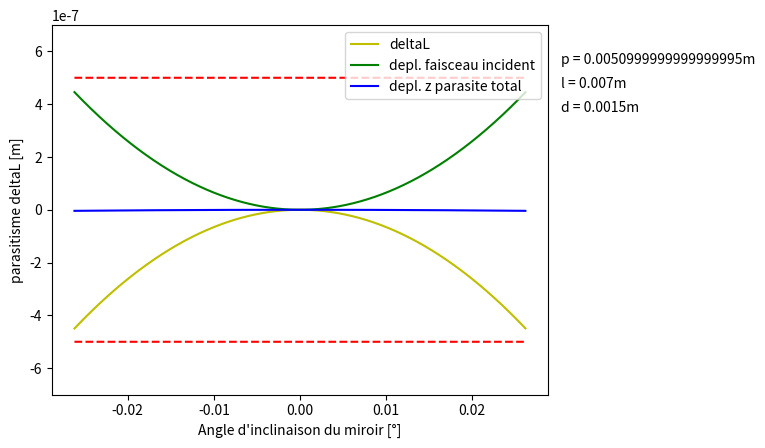

Write Python code to recreate this figure.
# _tp : tige polaire
# _m : miroir
# alpha : angle d'inclinaison du miroir
# _p : hauteur du centre de rotation virtuel des pivots rcc
# _mt : moteur, actionneur
# _eq : tige equatoriale


#%%
import matplotlib.pyplot as plt
import numpy as np
import math as m

#   Constantes

h_m = 6.4                    #hauteur du miroir en mm
F_mt = 2      #force moteur
D_m = 12.7   #diametre miroir
a = 51      #distance entre miroir et application de la force, diametre du disque du support 

#   Parametres

alphaVar = np.arange(-1.5, 1.5, 0.001)                      #en degrees, conversion apres, axe x
alphaFixe = 1.5                      #en degrees, conversion apres, axe x
ho_tp = 5.1                                    #hauteur du centre de rotation en mm
l_tp = 7                                   #longueur de la tige en mm
d_tp = 1.5                         #diametre de la tige en mm
E_tp = 210E9                        #module de young

l_eq = 10

#   Conversion

alphaVar = m.pi*alphaVar/180
alphaFixe = m.pi*alphaFixe/180
ho_tp = ho_tp/1000
l_tp = l_tp/1000
d_tp = d_tp/1000
h_m = h_m/1000
l_eq = l_eq/1000
D_m = D_m / 1000
a = a/1000


# Calcul d'inertie

I_tp = (m.pi*d_tp**4)/64                 #inertie de la tige

############################################################################  PARASITISME TIGE POLAIRE
#   Calcul

sigma_tp = E_tp*I_tp        #pour alleger les calculs
V_tp = (12*sigma_tp/l_tp**3)*((l_tp*np.tan(alphaVar)/2) + ho_tp*np.sin(alphaVar))   #Force tranchante sur la tige polaire
M_tp =  (-6*sigma_tp/l_tp**2 * (ho_tp*np.sin(alphaVar) + l_tp*np.tan(alphaVar)/3))       # moment de flexion sur la tige

#racourcissement de la tige polaire
racTigePolaire = (1/(2 * sigma_tp**2) * (( V_tp**2 * l_tp**5)/20 + (V_tp * M_tp * l_tp**4)/4 + (M_tp**2 * l_tp**3)/3) ) 
racLevierPolaire = -ho_tp*(1 - np.cos(alphaVar))
deltaL_tp = -racTigePolaire - racLevierPolaire

# deplacement du point d'incidence du faiseau
deplFaisceauInc = (h_m - ho_tp)*(1/np.cos(alphaVar) - 1)

#Mouvement parasite total

Zparasite = deplFaisceauInc + deltaL_tp


#   Plot du parasitisme tige polaire
limiteSup = [0.5E-6]* alphaVar.size
limiteInf = [-0.5E-6]* alphaVar.size

plt.plot(alphaVar, deltaL_tp, 'y')
plt.plot(alphaVar, deplFaisceauInc, 'g')
plt.plot(alphaVar, Zparasite, 'b')
plt.plot(alphaVar, limiteSup, 'r--')
plt.plot(alphaVar, limiteInf, 'r--')
plt.legend(['deltaL', 'depl. faisceau incident', 'depl. z parasite total'])
plt.xlabel("Angle d'inclinaison du miroir [°]")
plt.ylabel("parasitisme deltaL [m]")
axes = plt.gca()
axes.set_ylim([-0.7E-6, 0.7E-6])
plt.figtext(.92, .8, "p = %sm"%(ho_tp) )
plt.figtext(.92, .75, "l = %sm"%(l_tp) )
plt.figtext(.92, .7, "d = %sm"%(d_tp) )
plt.savefig('line_plot.svg')  
plt.show()

############################################################################  PARASITISME DE LA TIGE EQUATORIALE


F_eq = m.sqrt(2)* F_mt      #force sur la tige
zp_eq = -m.sin(alphaFixe)*(D_m/2 + a)   #deplacement de la tige equatorielle selon z 
deltaL = (3/5*l_eq)*(m.sin(alphaFixe)**2)*(D_m/2 + a)**2    #Raccourcissement de la tige dans le plan xy, indesire
Beta = 2*deltaL/(D_m + 2*a)      #rotation parasite selon z
Beta = Beta * 180/m.pi
print("rotation parasite selon z a cause de la tige equatoriel : ", Beta)


############################################################################  RIGIDITE EQUIVALENTE
